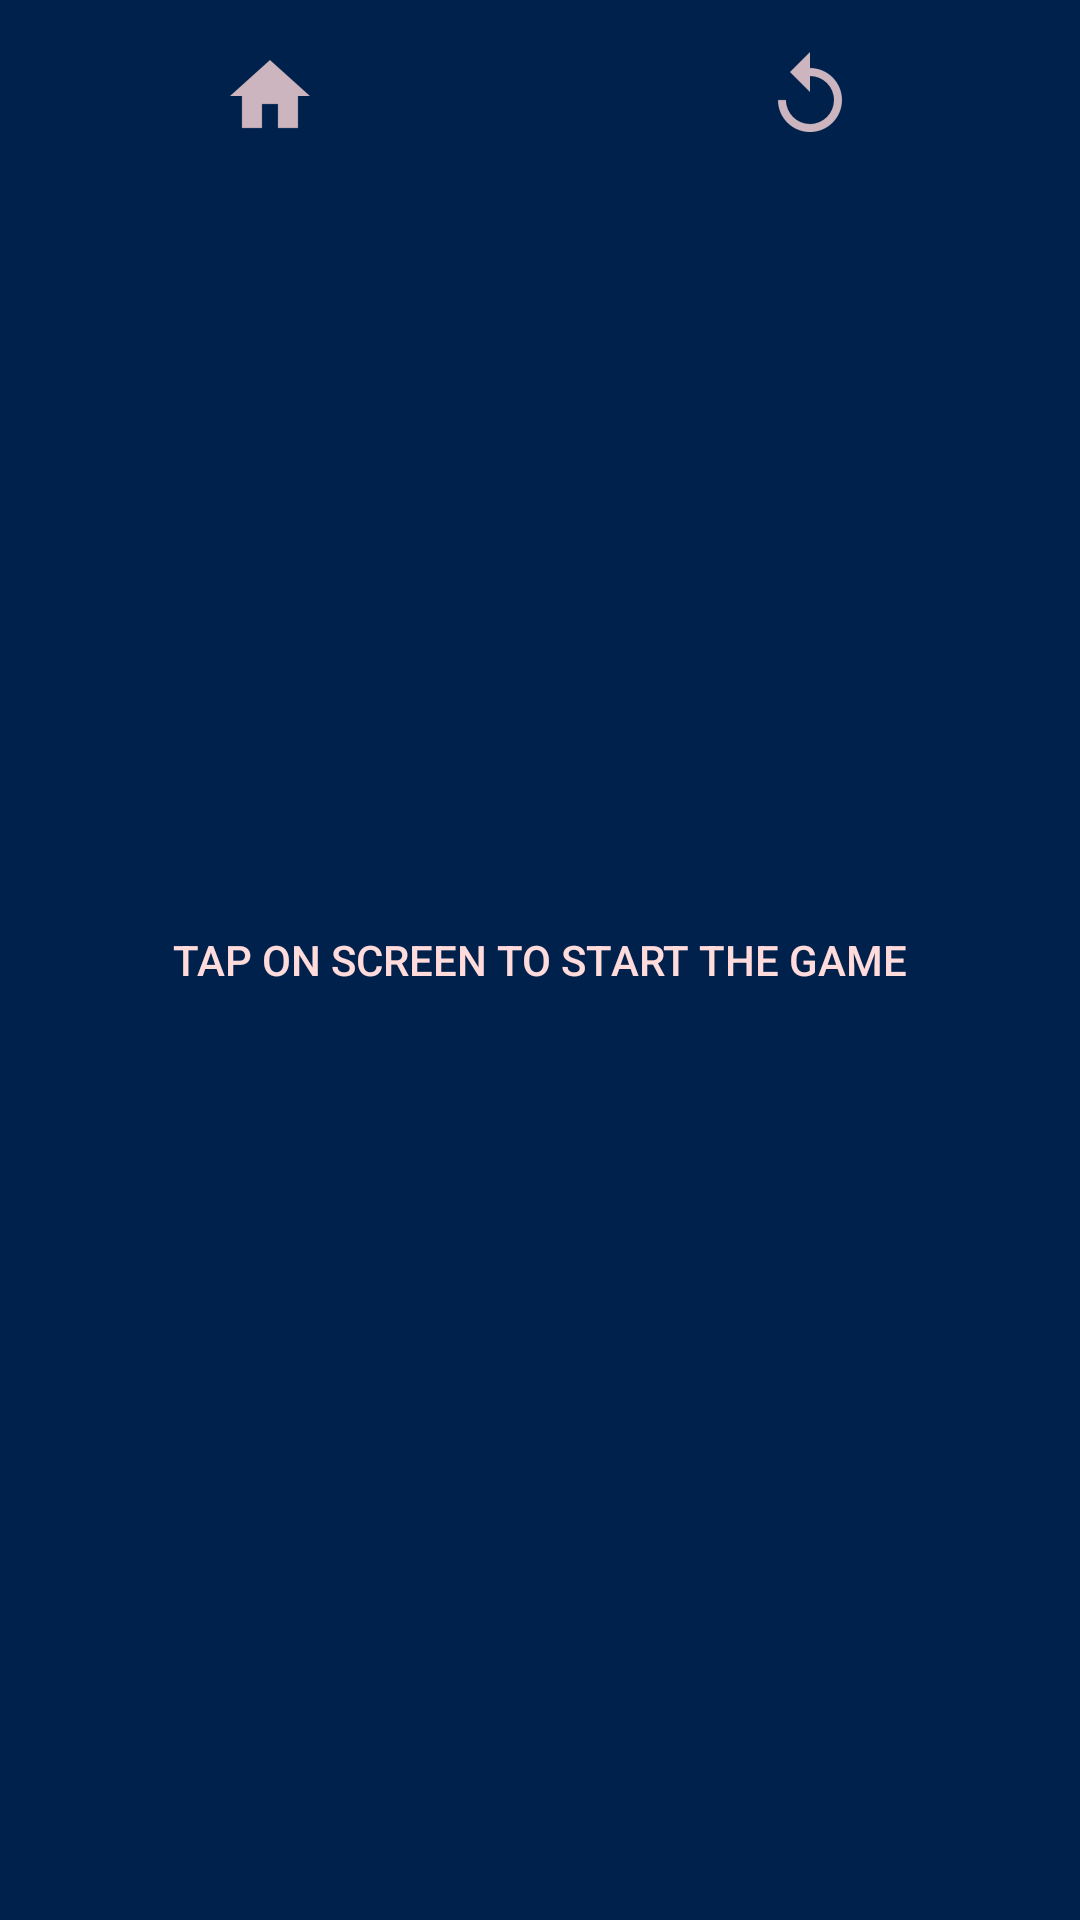

Produce the Android XML layout that renders to this screen, including the resource entries it uses.
<!-- AndroidManifest.xml: application theme Theme.AppCompat.Light.NoActionBar.FullScreen -->
<!-- res/layout/activity_gameplay.xml -->
<?xml version="1.0" encoding="utf-8"?>
<RelativeLayout
    xmlns:android="http://schemas.android.com/apk/res/android" android:layout_width="match_parent"
    android:layout_height="match_parent"
    android:background="@color/dark_blue"
    android:id="@+id/mainLayout">

    <LinearLayout
        android:layout_width="match_parent"
        android:layout_height="match_parent"
        android:orientation="vertical"
        android:weightSum="40">

        <LinearLayout
            android:layout_width="match_parent"
            android:layout_height="0dp"
            android:orientation="horizontal"
            android:layout_weight="4"
            android:weightSum="2">

            <RelativeLayout
                android:layout_width="0dp"
                android:layout_height="match_parent"
                android:layout_weight="1"
                android:background="@drawable/button_onclick_background"
                android:id="@+id/relHomeGame">

                <ImageView
                    android:layout_width="wrap_content"
                    android:layout_height="wrap_content"
                    android:layout_centerInParent="true"
                    android:src="@drawable/ic_home"
                    android:id="@+id/imgHome"/>

            </RelativeLayout>

            <RelativeLayout
                android:layout_width="0dp"
                android:layout_height="match_parent"
                android:layout_weight="1"
                android:background="@drawable/button_onclick_background"
                android:id="@+id/relReplayGame">

                <ImageView
                    android:layout_width="wrap_content"
                    android:layout_height="wrap_content"
                    android:layout_centerInParent="true"
                    android:src="@drawable/ic_replay"
                    android:id="@+id/imgReplay"/>

            </RelativeLayout>


        </LinearLayout>

        <RelativeLayout
            android:layout_width="match_parent"
            android:layout_height="0dp"
            android:layout_weight="29"
            android:id="@+id/relGridView"
            android:visibility="gone">

            <GridView
                android:layout_width="match_parent"
                android:layout_height="match_parent"
                android:id="@+id/gridView"
                android:numColumns="4"
                android:verticalSpacing="1dp"
                android:horizontalSpacing="1dp"
                android:stretchMode="columnWidth"
                android:gravity="center"
                android:layout_marginTop="3dp">

            </GridView>
        </RelativeLayout>

        <RelativeLayout
            android:layout_width="match_parent"
            android:layout_height="0dp"
            android:layout_weight="7"
            android:background="@color/dark_blue"
            android:id="@+id/relBottom"
            android:visibility="gone">

            <LinearLayout
                android:layout_width="match_parent"
                android:layout_height="match_parent"
                android:orientation="vertical"
                android:weightSum="2">

                <ImageView
                    android:layout_width="match_parent"
                    android:layout_height="0dp"
                    android:layout_weight="1"
                    android:src="@drawable/ic_clock"
                    android:layout_marginTop="8dp"
                    android:layout_marginBottom="8dp"/>

                <ProgressBar
                    android:layout_width="match_parent"
                    android:layout_height="20dp"
                    style="@style/Base.Widget.AppCompat.ProgressBar.Horizontal"
                    android:layout_marginLeft="20dp"
                    android:layout_marginRight="20dp"
                    android:max="1000"
                    android:progress="350"
                    android:background="@color/black"
                    android:layout_marginTop="19dp"
                    android:id="@+id/progressBar"/>

            </LinearLayout>

        </RelativeLayout>

    </LinearLayout>

    <Button
        android:layout_width="match_parent"
        android:layout_height="match_parent"
        android:id="@+id/btnStart"
        android:background="@color/transparent"
        android:text="TAP ON SCREEN TO START THE GAME"
        android:textColor="@color/lightred"/>
</RelativeLayout>
<!-- resources referenced by this layout -->
<resources>
  <color name="black">#000</color>
  <color name="dark_blue">#00214c</color>
  <color name="lightred">#FFDBDB</color>
  <!-- drawable button_onclick_background (drawable) -->
  <?xml version="1.0" encoding="utf-8"?>
  <selector xmlns:android="http://schemas.android.com/apk/res/android">
  
      <item android:drawable="@color/black" android:state_pressed="true"/>
      <item android:drawable="@color/black" android:state_focused="true"/>
      <item android:drawable="@color/dark_blue"/>
  
  </selector>
  <!-- drawable ic_clock: png bitmap (drawable-hdpi, 1274 bytes) -->
  <!-- drawable ic_home: png bitmap (drawable-hdpi, 448 bytes) -->
  <!-- drawable ic_replay: png bitmap (drawable-hdpi, 759 bytes) -->
  <style name="Theme.AppCompat.Light.NoActionBar.FullScreen" parent="@style/Theme.AppCompat.Light.NoActionBar">
          <item name="android:windowNoTitle">true</item>
          <item name="android:windowActionBar">false</item>
          <item name="android:windowFullscreen">true</item>
          <item name="android:windowContentOverlay">@null</item>
      </style>
</resources>
